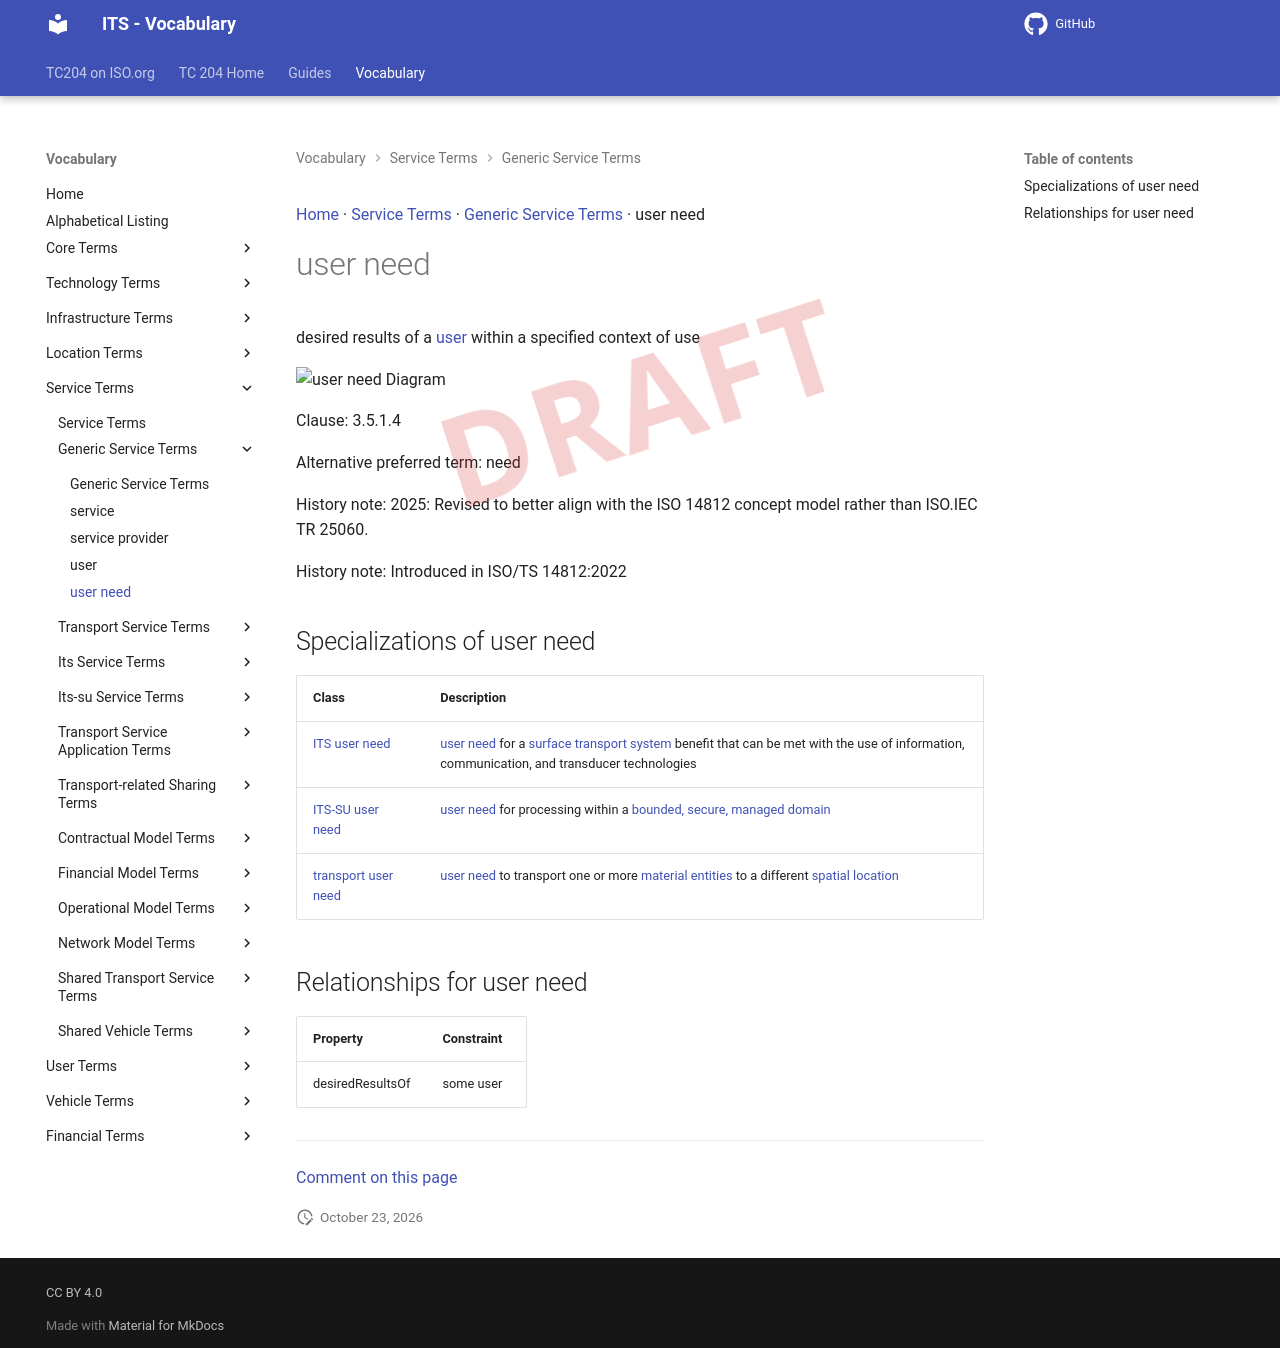

repository: ISO-TC204/iso14812 · page: v1.1.2-alpha.5/terms/user need/index.html · generator: mkdocs

[Home](../index.md) · [Service Terms](groups/Service Terms.md) · [Generic Service Terms](patterns/Generic Service Terms.md) · user need

# user need

<div class="draft4-watermark" aria-hidden="true"></div>

desired results of a [user](user.md) within a specified context of use

<object type="image/svg+xml" data="../../diagrams/user need.dot.svg">
    <img alt="user need Diagram" src="../../diagrams/user need.dot.png" /> <!-- Fallback for non-SVG browsers -->
</object>

Clause: 3.5.1.4

Alternative preferred term: need

History note: 2025: Revised to better align with the ISO 14812 concept model rather than ISO.IEC TR 25060.

History note: Introduced in ISO/TS 14812:2022

## Specializations of user need

| Class | Description |
| --- | --- |
| [ITS user need](ITS user need.md) | [user need](user need.md) for a [surface transport system](surface transport system.md) benefit that can be met with the use of information, communication, and transducer technologies |
| [ITS-SU user need](ITS-SU user need.md) | [user need](user need.md) for processing within a [bounded, secure, managed domain](bounded secured managed domain.md) |
| [transport user need](transport user need.md) | [user need](user need.md) to transport one or more [material entities](material entity.md) to a different [spatial location](spatial location.md) |

## Relationships for user need

| Property | Constraint |
| --- | --- |
| desiredResultsOf | some user |


---

[Comment on this page](https://github.com/ISO-TC204/iso14812/issues/new?template=page-feedback.yml&title=%5BPage+feedback%5D+user+need&page-title=user+need&page-path=terms%2Fuser+need.md)
